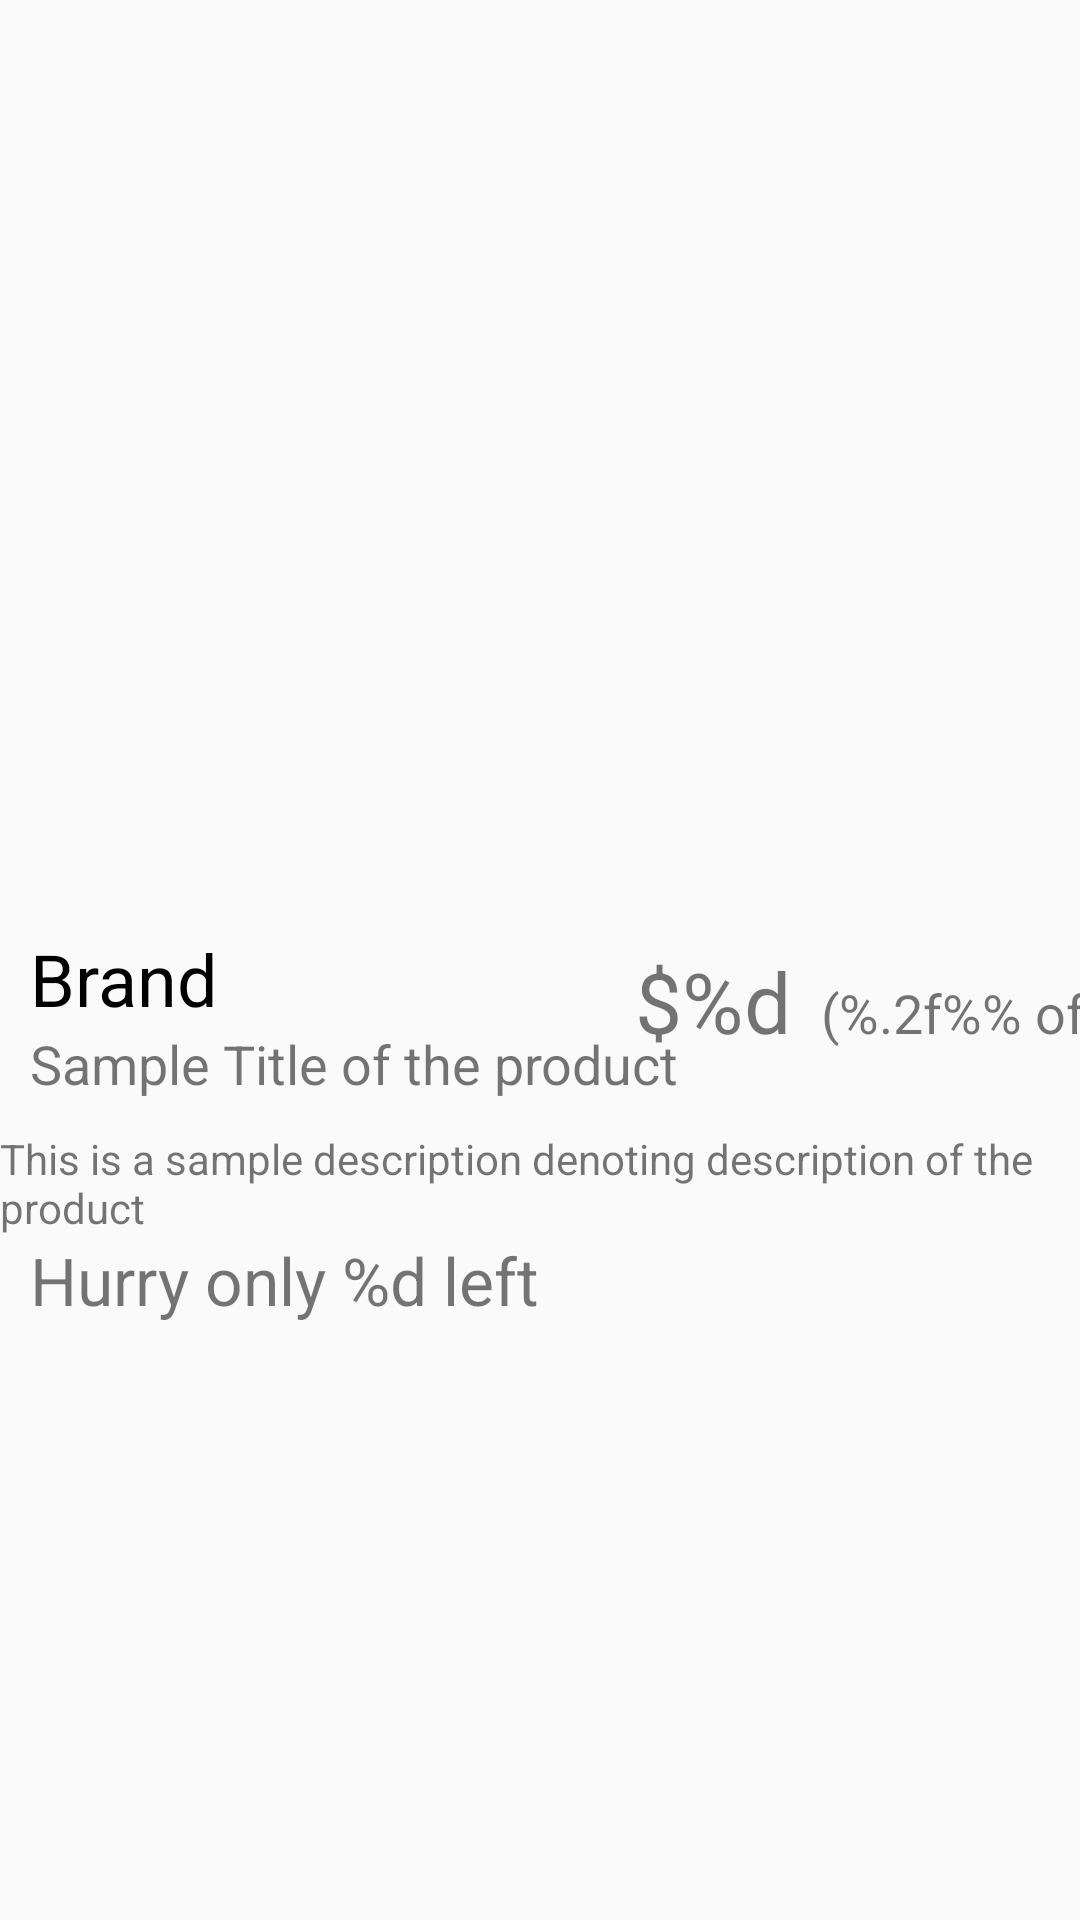

Produce the Android XML layout that renders to this screen, including the resource entries it uses.
<!-- AndroidManifest.xml: application theme Theme.NoActionBar -->
<!-- res/layout/fragment_details.xml -->
<?xml version="1.0" encoding="utf-8"?>
<androidx.constraintlayout.widget.ConstraintLayout xmlns:android="http://schemas.android.com/apk/res/android"
    xmlns:tools="http://schemas.android.com/tools"
    android:layout_width="match_parent"
    android:layout_height="match_parent"
    xmlns:app="http://schemas.android.com/apk/res-auto"
    tools:context=".DetailsFragment">


    <ImageView
        android:id="@+id/iv_product"
        android:layout_width="match_parent"
        android:layout_height="300dp"
        app:layout_constraintStart_toStartOf="parent"
        app:layout_constraintEnd_toEndOf="parent"
        app:layout_constraintTop_toTopOf="parent"
        android:padding="10dp"
        android:layout_margin="10dp"/>

    <TextView
        android:id="@+id/tv_brand"
        android:layout_width="wrap_content"
        android:layout_height="wrap_content"
        android:textSize="24sp"
        app:layout_constraintStart_toStartOf="parent"
        app:layout_constraintTop_toBottomOf="@id/iv_product"
        android:layout_marginStart="10dp"
        android:textColor="@color/black"
        android:text="@string/brand"/>

    <TextView
        android:id="@+id/tv_title"
        android:layout_width="wrap_content"
        android:layout_height="wrap_content"
        app:layout_constraintStart_toStartOf="parent"
        app:layout_constraintTop_toBottomOf="@id/tv_brand"
        android:layout_marginStart="10dp"
        android:textSize="18sp"
        android:text="@string/title"/>


    <LinearLayout
        android:id="@+id/ll_price"
        android:layout_width="wrap_content"
        android:layout_height="wrap_content"
        android:orientation="horizontal"
        android:layout_margin="5dp"
        app:layout_constraintStart_toEndOf="@id/tv_title"
        app:layout_constraintEnd_toEndOf="parent"
        app:layout_constraintTop_toBottomOf="@id/iv_product">

        <TextView
            android:id="@+id/tv_price"
            android:layout_width="wrap_content"
            android:layout_height="wrap_content"
            android:textSize="28sp"
            android:text="@string/price"/>

        <TextView
            android:id="@+id/tv_discount"
            android:layout_width="wrap_content"
            android:layout_height="wrap_content"
            android:textSize="18sp"
            android:layout_marginStart="10dp"
            android:text="@string/discount"/>

    </LinearLayout>

    <TextView
        android:id="@+id/tv_description"
        android:layout_width="wrap_content"
        android:layout_height="wrap_content"
        app:layout_constraintStart_toStartOf="parent"
        app:layout_constraintEnd_toEndOf="parent"
        app:layout_constraintTop_toBottomOf="@id/tv_title"
        android:layout_margin="10dp"
        android:textSize="14sp"
        android:text="@string/description"/>

    <TextView
        android:id="@+id/tv_stock"
        android:layout_width="wrap_content"
        android:layout_height="wrap_content"
        app:layout_constraintTop_toBottomOf="@id/tv_description"
        app:layout_constraintStart_toStartOf="parent"
        android:layout_marginStart="10dp"
        android:textSize="22sp"
        android:text="@string/stock"/>





</androidx.constraintlayout.widget.ConstraintLayout>
<!-- resources referenced by this layout -->
<resources>
  <string name="brand">Brand</string>
  <string name="description">This is a sample description denoting description of the product</string>
  <string name="discount">(%.2f%% off)</string>
  <string name="price">$%d</string>
  <string name="stock">Hurry only %d left</string>
  <string name="title">Sample Title of the product</string>
  <style name="Theme.NoActionBar" parent="Theme.Design.Light.NoActionBar">
          <item name="windowNoTitle">true</item>
          <item name="windowActionBar">false</item>
          <item name="android:windowFullscreen">true</item>
          <item name="android:windowContentOverlay">@null</item>
      </style>
  <!-- not gathered from this repository: default colours our renderer supplied (Android Studio template values) -->
  <color name="black">#FF000000</color>
</resources>
